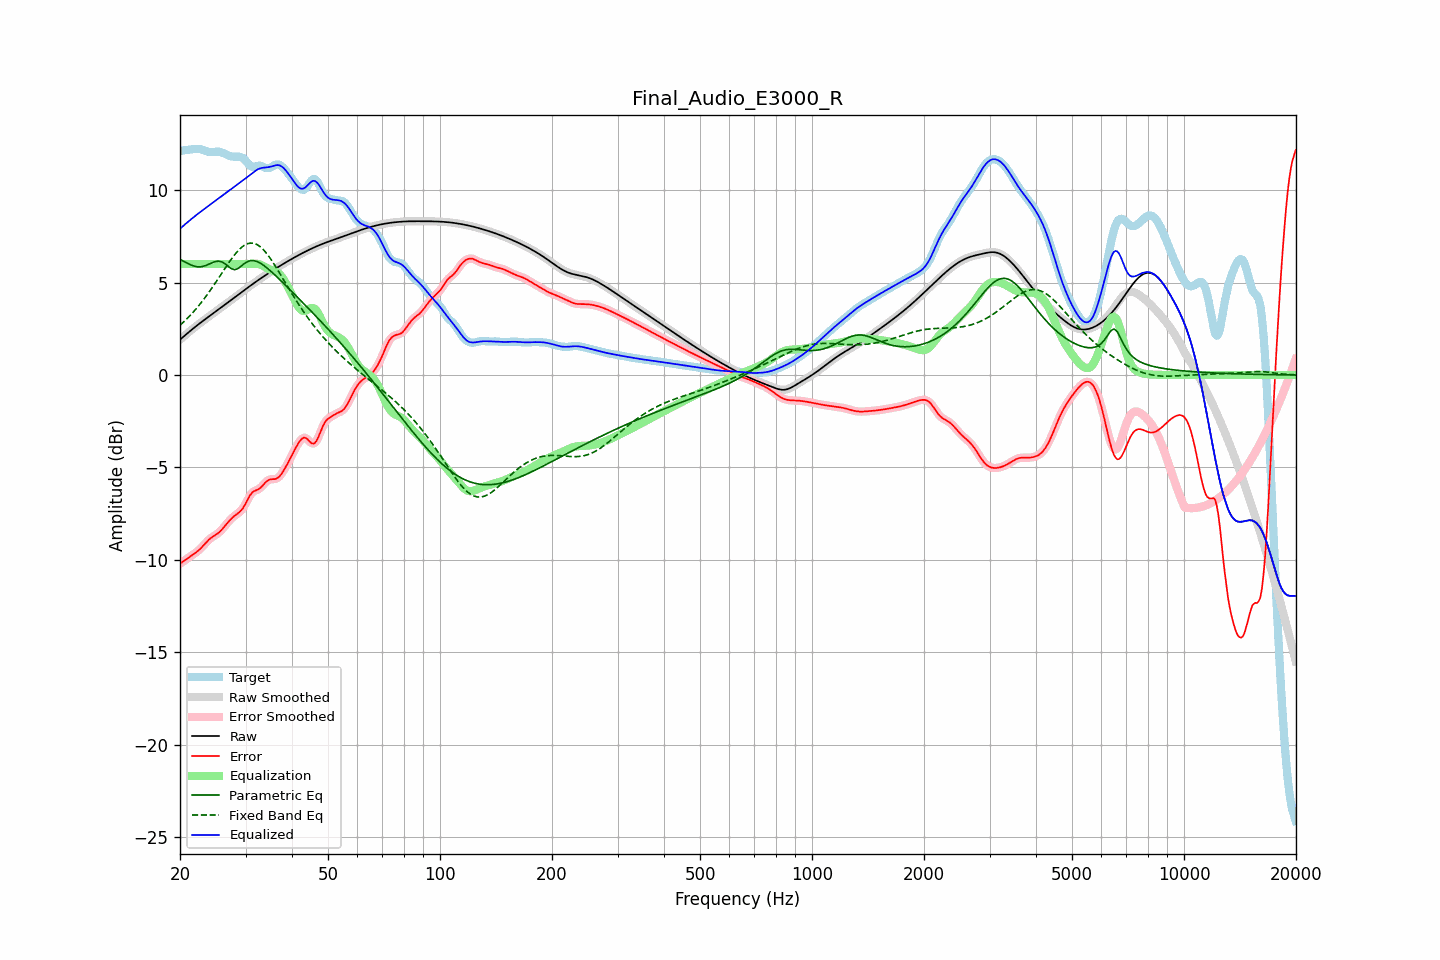

The data file committed next to this chart (first rows):
frequency, raw, error, smoothed, error_smoothed, equalization, parametric_eq, fixed_band_eq, equalized_raw, equalized_smoothed, target
20.00, 1.91, -10.20, 1.91, -10.20, 6.00, 6.25, 2.69, 7.91, 7.91, 12.10
20.20, 1.98, -10.14, 1.98, -10.14, 6.00, 6.21, 2.77, 7.98, 7.98, 12.12
20.40, 2.06, -10.08, 2.06, -10.08, 6.00, 6.16, 2.85, 8.06, 8.06, 12.14
20.61, 2.13, -10.02, 2.13, -10.02, 6.00, 6.12, 2.93, 8.13, 8.13, 12.16
20.81, 2.21, -9.96, 2.21, -9.96, 6.00, 6.07, 3.01, 8.21, 8.21, 12.17
21.02, 2.28, -9.90, 2.28, -9.90, 6.00, 6.03, 3.10, 8.28, 8.28, 12.18
21.23, 2.36, -9.83, 2.36, -9.83, 6.00, 5.98, 3.19, 8.36, 8.36, 12.19
21.44, 2.43, -9.77, 2.43, -9.77, 6.00, 5.95, 3.28, 8.43, 8.43, 12.20
21.66, 2.50, -9.71, 2.50, -9.71, 6.00, 5.91, 3.38, 8.50, 8.50, 12.21
21.87, 2.57, -9.65, 2.57, -9.65, 6.00, 5.88, 3.48, 8.57, 8.57, 12.22
22.09, 2.64, -9.59, 2.64, -9.59, 6.00, 5.86, 3.57, 8.64, 8.64, 12.23
22.31, 2.71, -9.52, 2.71, -9.52, 6.00, 5.85, 3.68, 8.71, 8.71, 12.23
22.54, 2.77, -9.45, 2.77, -9.45, 6.00, 5.84, 3.78, 8.77, 8.77, 12.22
22.76, 2.84, -9.37, 2.84, -9.36, 6.00, 5.85, 3.89, 8.84, 8.84, 12.21
22.99, 2.91, -9.27, 2.91, -9.27, 6.00, 5.86, 4.00, 8.91, 8.91, 12.18
23.22, 2.97, -9.18, 2.97, -9.18, 6.00, 5.89, 4.12, 8.97, 8.97, 12.15
23.45, 3.04, -9.08, 3.04, -9.08, 6.00, 5.92, 4.23, 9.04, 9.04, 12.12
23.69, 3.10, -8.99, 3.10, -8.99, 6.00, 5.96, 4.35, 9.10, 9.10, 12.09
23.92, 3.16, -8.90, 3.16, -8.90, 6.00, 5.99, 4.47, 9.16, 9.16, 12.07
24.16, 3.23, -8.83, 3.23, -8.83, 6.00, 6.04, 4.60, 9.23, 9.23, 12.06
24.40, 3.29, -8.77, 3.29, -8.77, 6.00, 6.07, 4.72, 9.29, 9.29, 12.06
24.65, 3.35, -8.71, 3.35, -8.71, 6.00, 6.11, 4.85, 9.35, 9.35, 12.07
24.89, 3.42, -8.66, 3.42, -8.66, 6.00, 6.14, 4.98, 9.42, 9.42, 12.07
25.14, 3.48, -8.60, 3.48, -8.60, 6.00, 6.15, 5.11, 9.48, 9.48, 12.08
25.39, 3.54, -8.53, 3.54, -8.53, 6.00, 6.16, 5.24, 9.54, 9.54, 12.08
25.65, 3.61, -8.45, 3.61, -8.45, 6.00, 6.14, 5.37, 9.61, 9.61, 12.06
25.91, 3.67, -8.36, 3.67, -8.36, 6.00, 6.12, 5.51, 9.67, 9.67, 12.03
26.16, 3.73, -8.26, 3.74, -8.26, 6.00, 6.07, 5.64, 9.73, 9.74, 12.00
26.43, 3.80, -8.16, 3.80, -8.16, 6.00, 6.02, 5.77, 9.80, 9.80, 11.96
26.69, 3.86, -8.05, 3.86, -8.05, 6.00, 5.95, 5.90, 9.86, 9.86, 11.92
26.96, 3.93, -7.95, 3.93, -7.95, 6.00, 5.88, 6.03, 9.93, 9.93, 11.88
27.23, 3.99, -7.85, 3.99, -7.85, 6.00, 5.81, 6.15, 9.99, 9.99, 11.85
27.50, 4.06, -7.76, 4.06, -7.76, 6.00, 5.75, 6.27, 10.06, 10.06, 11.82
27.77, 4.13, -7.68, 4.13, -7.68, 6.00, 5.72, 6.39, 10.13, 10.13, 11.81
28.05, 4.19, -7.61, 4.19, -7.61, 6.00, 5.70, 6.50, 10.19, 10.19, 11.80
28.33, 4.26, -7.55, 4.26, -7.55, 6.00, 5.72, 6.61, 10.26, 10.26, 11.80
28.62, 4.32, -7.48, 4.32, -7.48, 6.00, 5.75, 6.71, 10.32, 10.32, 11.81
28.90, 4.39, -7.41, 4.39, -7.41, 6.00, 5.82, 6.80, 10.39, 10.39, 11.80
29.19, 4.45, -7.32, 4.45, -7.33, 6.00, 5.88, 6.88, 10.45, 10.45, 11.78
29.48, 4.52, -7.22, 4.52, -7.22, 6.00, 5.95, 6.95, 10.52, 10.52, 11.74
29.78, 4.58, -7.08, 4.59, -7.08, 6.00, 6.02, 7.01, 10.58, 10.59, 11.66
30.08, 4.65, -6.93, 4.65, -6.92, 6.00, 6.08, 7.06, 10.65, 10.65, 11.58
30.38, 4.71, -6.75, 4.71, -6.75, 6.00, 6.13, 7.10, 10.71, 10.71, 11.47
30.68, 4.78, -6.59, 4.78, -6.59, 6.00, 6.16, 7.12, 10.78, 10.78, 11.36
30.99, 4.84, -6.45, 4.84, -6.46, 6.00, 6.19, 7.14, 10.84, 10.84, 11.29
31.30, 4.90, -6.35, 4.90, -6.36, 6.01, 6.19, 7.13, 10.91, 10.91, 11.26
31.61, 4.97, -6.29, 4.97, -6.29, 6.01, 6.18, 7.12, 10.98, 10.98, 11.25
31.93, 5.03, -6.24, 5.03, -6.24, 6.02, 6.16, 7.09, 11.05, 11.05, 11.27
32.24, 5.09, -6.21, 5.09, -6.21, 6.01, 6.13, 7.05, 11.10, 11.10, 11.30
32.57, 5.15, -6.17, 5.15, -6.16, 6.00, 6.09, 6.99, 11.15, 11.15, 11.32
32.89, 5.21, -6.10, 5.21, -6.10, 5.97, 6.04, 6.93, 11.18, 11.18, 11.31
33.22, 5.27, -6.02, 5.27, -6.02, 5.93, 5.99, 6.85, 11.20, 11.20, 11.29
33.55, 5.33, -5.92, 5.33, -5.92, 5.88, 5.93, 6.77, 11.21, 11.21, 11.25
33.89, 5.39, -5.83, 5.39, -5.83, 5.83, 5.86, 6.67, 11.22, 11.22, 11.21
34.23, 5.44, -5.74, 5.44, -5.74, 5.79, 5.80, 6.56, 11.23, 11.23, 11.19
34.57, 5.50, -5.68, 5.50, -5.68, 5.74, 5.72, 6.45, 11.24, 11.24, 11.18
34.92, 5.56, -5.65, 5.56, -5.65, 5.70, 5.65, 6.33, 11.26, 11.26, 11.20
35.27, 5.61, -5.63, 5.61, -5.63, 5.66, 5.57, 6.20, 11.28, 11.28, 11.25
35.62, 5.67, -5.63, 5.67, -5.63, 5.63, 5.49, 6.07, 11.30, 11.30, 11.30
35.97, 5.72, -5.63, 5.72, -5.62, 5.60, 5.41, 5.93, 11.33, 11.33, 11.35
... 635 more rows
